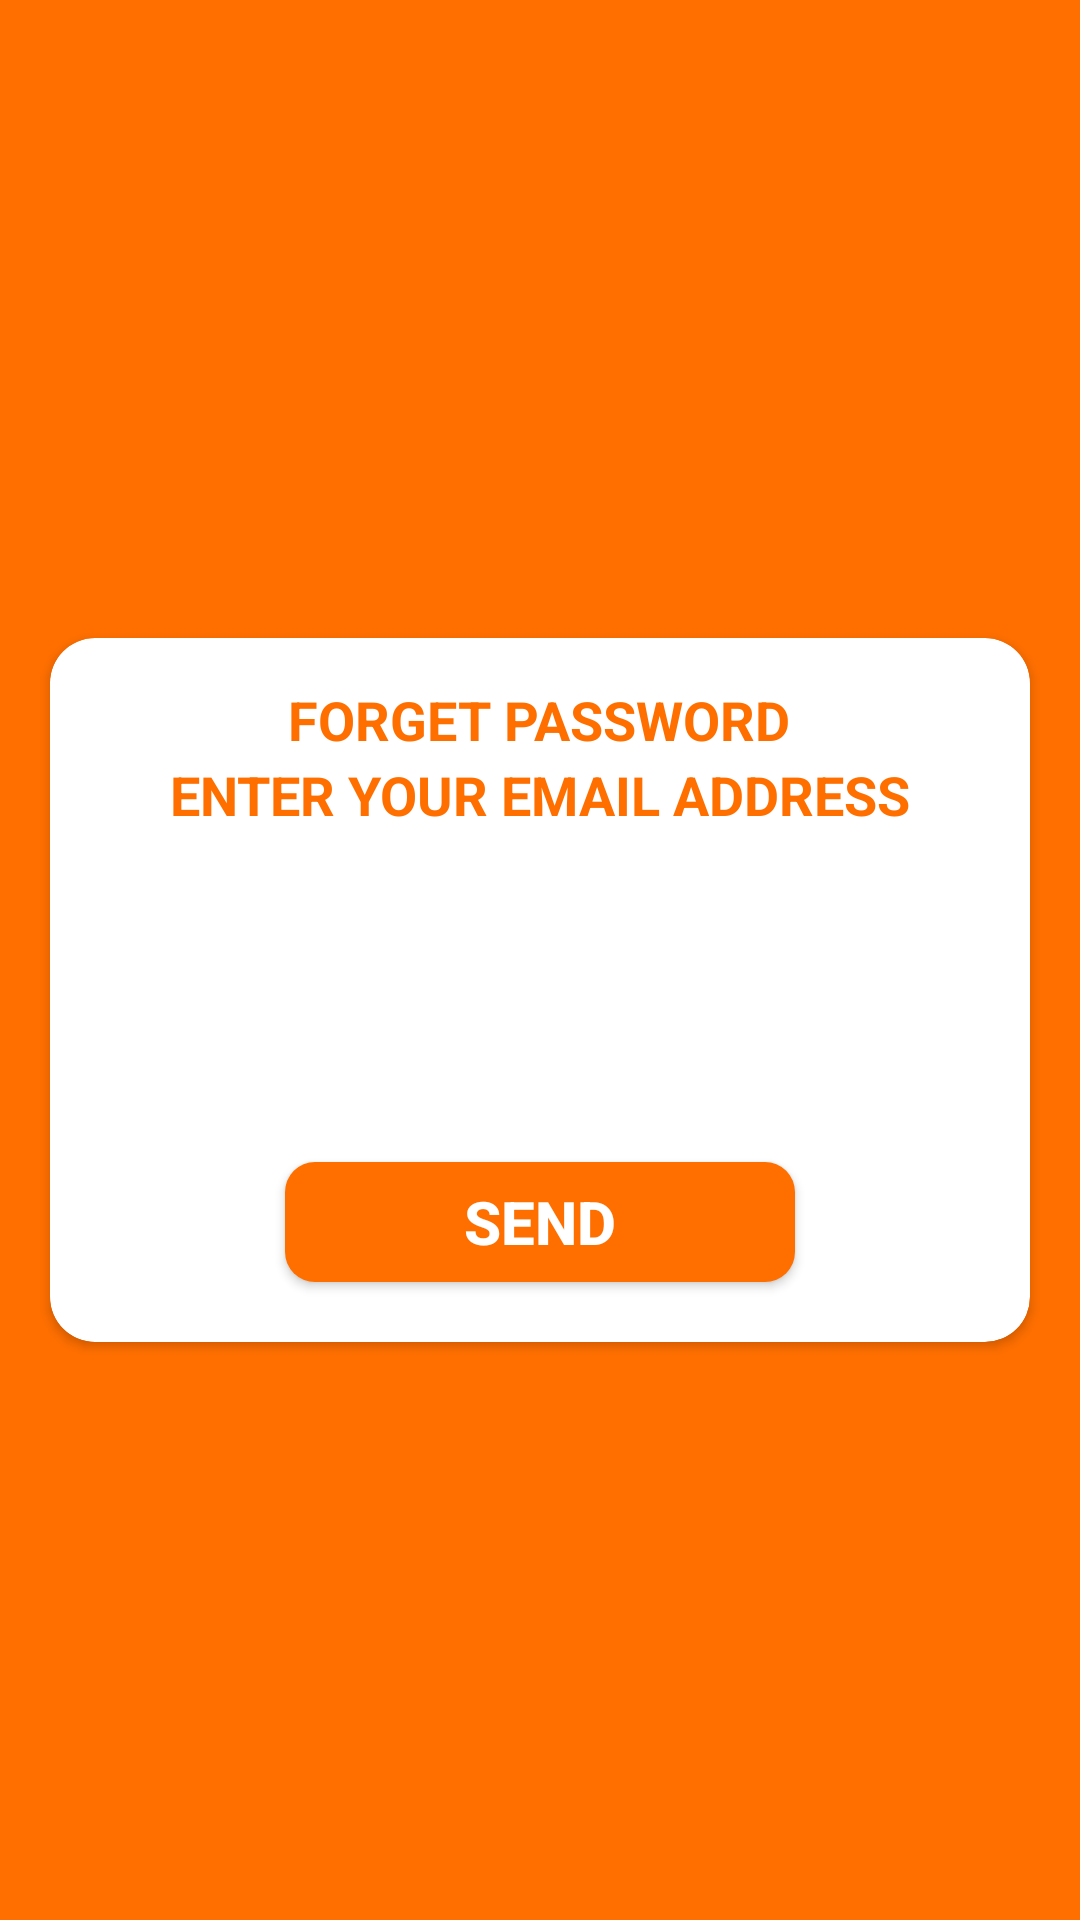

Reconstruct the res/layout file that produces this screen, plus the resources it refers to.
<!-- AndroidManifest.xml: application theme AppTheme -->
<!-- res/layout/fragment_forgot_password.xml -->
<LinearLayout xmlns:android="http://schemas.android.com/apk/res/android"
    xmlns:tools="http://schemas.android.com/tools"
    android:layout_width="match_parent"
    android:layout_height="match_parent"
    android:orientation="vertical"
    android:background="@color/colorPrimary"
    tools:context="com.techease.pfd.Fragments.ForgotPasswordFrag">

    <ScrollView
        android:layout_width="match_parent"
        android:layout_height="match_parent">
        <LinearLayout
            android:layout_width="match_parent"
            android:layout_height="match_parent"
            android:layout_gravity="center"
            android:orientation="vertical">
            <android.support.v7.widget.CardView xmlns:android="http://schemas.android.com/apk/res/android"
                xmlns:card_view="http://schemas.android.com/apk/res-auto"
                android:layout_width="match_parent"
                android:layout_height="250sp"
                android:clickable="true"
                android:layout_marginTop="20sp"
                card_view:cardCornerRadius="15dp"
                card_view:cardBackgroundColor="#fff"
                card_view:cardPreventCornerOverlap="true"
                card_view:cardUseCompatPadding="true"
                android:layout_marginLeft="10sp"
                android:layout_marginRight="10sp"
                android:layout_gravity="center"
                android:id="@+id/cvForget">
                <TextView
                    android:layout_width="wrap_content"
                    android:layout_height="wrap_content"
                    android:text="@string/FgPass"
                    android:layout_gravity="center|top"
                    android:layout_marginTop="15sp"
                    android:textSize="18sp"
                    android:textStyle="bold"
                    android:textColor="@color/colorPrimary"
                    />
                <TextView
                    android:layout_width="wrap_content"
                    android:layout_height="wrap_content"
                    android:text="@string/enterEmail"
                    android:layout_gravity="center|top"
                    android:layout_marginTop="40sp"
                    android:textSize="18sp"
                    android:textColor="@color/colorPrimary"
                    android:textStyle="bold"/>
                <EditText
                    android:id="@+id/etEmailForgetPass"
                    android:layout_width="260sp"
                    android:layout_height="50sp"
                    android:hint="EMAIL"
                    android:textColor="#fff"
                    android:textSize="15sp"
                    android:padding="10sp"
                    android:textColorHint="#fff"
                    android:background="@drawable/btnripple"
                    android:layout_gravity="center"
                    android:inputType="textEmailAddress"
                    />
                <Button
                    android:id="@+id/btnSendForgetPass"
                    android:layout_width="170sp"
                    android:layout_height="40sp"
                    android:background="@drawable/button"
                    android:layout_gravity="center|bottom"
                    android:layout_marginBottom="20sp"
                    android:text="@string/btnSend"
                    android:textStyle="bold"
                    android:textColor="#fff"
                    android:textSize="20sp"
                    />


            </android.support.v7.widget.CardView>
        </LinearLayout>
    </ScrollView>

</LinearLayout>
<!-- resources referenced by this layout -->
<resources>
  <color name="colorPrimary">#FF6F00</color>
  <!-- drawable button (drawable) -->
  <?xml version="1.0" encoding="utf-8"?>
  <selector xmlns:android="http://schemas.android.com/apk/res/android">
  
      <item android:state_pressed="true">
          <shape android:shape="rectangle">
              <corners android:radius="10dp" />
              <solid android:color="@color/colorPrimary" />
          </shape>
      </item>
      <item android:state_focused="true">
          <shape android:shape="rectangle">
              <corners android:radius="10dp" />
              <solid android:color="@color/colorPrimary" />
          </shape>
      </item>
      <item>
          <shape android:shape="rectangle">
              <corners android:radius="10dp" />
              <solid android:color="@color/colorPrimary" />
          </shape>
      </item>
  </selector>
  <string name="FgPass">FORGET PASSWORD</string>
  <string name="btnSend">Send</string>
  <string name="enterEmail">ENTER YOUR EMAIL ADDRESS</string>
  <style name="AppTheme" parent="Theme.AppCompat.Light.DarkActionBar">
          
          <item name="colorPrimary">@color/colorPrimary</item>
          <item name="colorPrimaryDark">@color/colorPrimaryDark</item>
          <item name="colorAccent">@color/colorAccent</item>
      </style>
  <color name="colorPrimaryDark">#FF6F00</color>
  <color name="colorAccent">#FFF</color>
</resources>
